2-way image classification set "SiAl" from GitHub (koudailizhuang/RPD-AI); label vocabulary: blur, sharp.

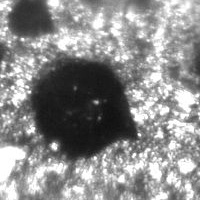
Label: sharp

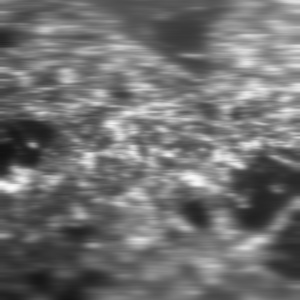
Label: blur

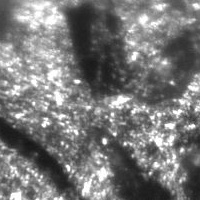
Label: sharp

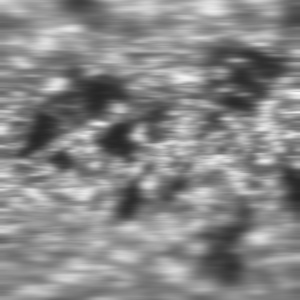
Label: blur
